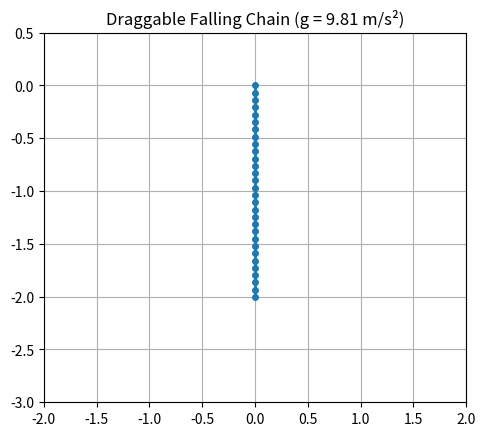

Recreate this plot in Python.
import numpy as np
import matplotlib.pyplot as plt
from matplotlib.animation import FuncAnimation

# Simulation parameters
N = 30                     # Number of chain segments
g = 9.81                   # Gravity (adjust this value)
total_length = 2.0         # Total length of the chain
dt = 0.01                  # Time step size
iterations = 10            # Constraint iterations per frame
d = total_length / (N - 1) # Distance between masses

# Initialize positions
positions = np.zeros((N, 2))
for i in range(N):
    positions[i] = [0, -i * d]
previous_positions = np.copy(positions)

# Drag variables
selected_point = None
dragging = False
drag_offset = np.zeros(2)

# Set up figure and axes
fig, ax = plt.subplots()
line, = ax.plot([], [], 'o-', lw=2, markersize=4)
ax.set_xlim(-total_length, total_length)
ax.set_ylim(-total_length*1.5, 0.5)
ax.set_aspect('equal')
ax.grid(True)
ax.set_title(f"Draggable Falling Chain (g = {g} m/s²)")

# Mouse handlers
def on_press(event):
    global selected_point, dragging, drag_offset
    if event.inaxes != ax or event.button != 1:
        return
    
    # Find closest point
    click_pos = np.array([event.xdata, event.ydata])
    distances = np.linalg.norm(positions - click_pos, axis=1)
    closest = np.argmin(distances)
    
    if distances[closest] < 0.1:  # Selection threshold
        selected_point = closest
        drag_offset = positions[selected_point] - click_pos
        dragging = True

def on_motion(event):
    global positions, selected_point, drag_offset
    if not dragging or event.inaxes != ax or event.xdata is None:
        return
    
    # Update dragged point position
    positions[selected_point] = [event.xdata, event.ydata] + drag_offset

def on_release(event):
    global selected_point, dragging
    selected_point = None
    dragging = False

# Update mouse handlers
fig.canvas.mpl_connect('button_press_event', on_press)
fig.canvas.mpl_connect('motion_notify_event', on_motion)
fig.canvas.mpl_connect('button_release_event', on_release)

# Animation update function
def animate(_):
    global positions, previous_positions
    
    if not dragging:
        # Verlet integration for non-dragged points
        new_positions = 2*positions - previous_positions + np.array([0, -g]) * dt**2
        
        # Keep first point fixed if not being dragged
        if selected_point != 0:
            new_positions[0] = positions[0]
    else:
        new_positions = np.copy(positions)
    
    # Apply constraints
    for _ in range(iterations):
        for i in range(N - 1):
            p1 = new_positions[i]
            p2 = new_positions[i+1]
            dx, dy = p2 - p1
            distance = np.hypot(dx, dy)
            
            if distance == 0:
                continue
                
            if i == 0 and not dragging:  # Fixed first point when not dragging
                scale = d / distance
                new_positions[i+1] = p1 + np.array([dx, dy]) * scale
            else:
                correction = (distance - d) / (2 * distance)
                new_positions[i] += correction * np.array([dx, dy])
                new_positions[i+1] -= correction * np.array([dx, dy])
    
    # Update positions
    previous_positions = np.copy(positions)
    positions = np.copy(new_positions)
    
    # Update visualization
    line.set_data(positions[:,0], positions[:,1])
    return line,

# Start animation
ani = FuncAnimation(fig, animate, interval=dt*1000, blit=True)
plt.show()
